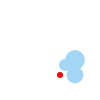
t = 0.00 s
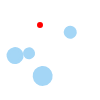
t = 0.70 s
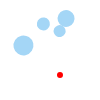
t = 1.40 s
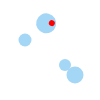
t = 2.00 s
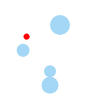
t = 2.25 s
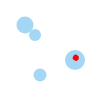
t = 3.00 s

The animated SVG that drew these frames (rendered in a browser with its animation timeline set to each time). Animation: 11 SMIL elements (animateTransform=11); one cycle of 4.00 s, repeats indefinitely.

<svg version="1.1" width="100" height="100" xmlns="http://www.w3.org/2000/svg">
<g transform="scale(0.5, 0.5)">
  <g transform="translate(100, 100)">
    <circle cx="50" cy="50" r="17" style="fill: #a4d6f6">
      <animateTransform attributeName="transform" attributeType="XML"
       type="translate"
       from="(300, 100)"
       to="(0, 0)"
       begin="0s"
       dur="1.4s"
       repeatCount="indefinite"/>

      <animateTransform attributeName="transform" attributeType="XML"
       type="rotate"
       from="0"
       to="360"
       begin="0s"
       dur="2s"
       repeatCount="indefinite"/>
    </circle>
  </g>
  <g transform="translate(100, 100)">
    <circle cx="50" cy="20" r="20" style="fill: #a4d6f6">
      <animateTransform attributeName="transform" attributeType="XML"
       type="translate"
       from="100"
       to="0"
       begin="0s"
       dur="1.4s"
       repeatCount="indefinite"/>


      <animateTransform attributeName="transform" attributeType="XML"
       type="rotate"
       from="0"
       to="360"
       begin="0s"
       dur="3s"
       repeatCount="indefinite"/>
    </circle>
  </g>
  <g transform="translate(100, 100)">
    <circle cx="20" cy="50" r="6" style="fill: red">
      <animateTransform attributeName="transform" attributeType="XML"
       type="translate"
       from="100"
       to="0"
       begin="0s"
       dur="1.4s"
       repeatCount="indefinite"/>

      <animateTransform attributeName="transform" attributeType="XML"
       type="rotate"
       from="360"
       to="0"
       begin="0s"
       dur="1.4s"
       repeatCount="indefinite"/>
    </circle>
  </g>

  <g transform="translate(100, 100)">
    <circle cx="50" cy="50" r="10" style="fill: #a4d6f6">
      <animateTransform attributeName="transform" attributeType="XML"
       type="translate"
       from="300"
       to="0"
       begin="0s"
       dur="1.4s"
       repeatCount="indefinite"/>


      <animateTransform attributeName="transform" attributeType="XML"
       type="rotate"
       from="0"
       to="360"
       begin="0s"
       dur="2s"
       repeatCount="indefinite"/>
    </circle>
  </g>
  <g transform="translate(100, 100)">
    <circle cx="50" cy="20" r="13" style="fill: #a4d6f6">
      <animateTransform attributeName="transform" attributeType="XML"
       type="rotate"
       from="360"
       to="0"
       begin="0s"
       dur="4s"
       repeatCount="indefinite"/>
    </circle>
  </g>
  <g transform="translate(100, 100)">
    <circle cx="30" cy="30" r="12" style="fill: #a4d6f6">
      <animateTransform attributeName="transform" attributeType="XML"
       type="translate"
       from="300"
       to="0"
       begin="0s"
       dur="1.4s"
       repeatCount="indefinite"/>


      <animateTransform attributeName="transform" attributeType="XML"
       type="rotate"
       from="0"
       to="360"
       begin="0s"
       dur="2s"
       repeatCount="indefinite"/>
    </circle>
  </g>
</g>
</svg>
